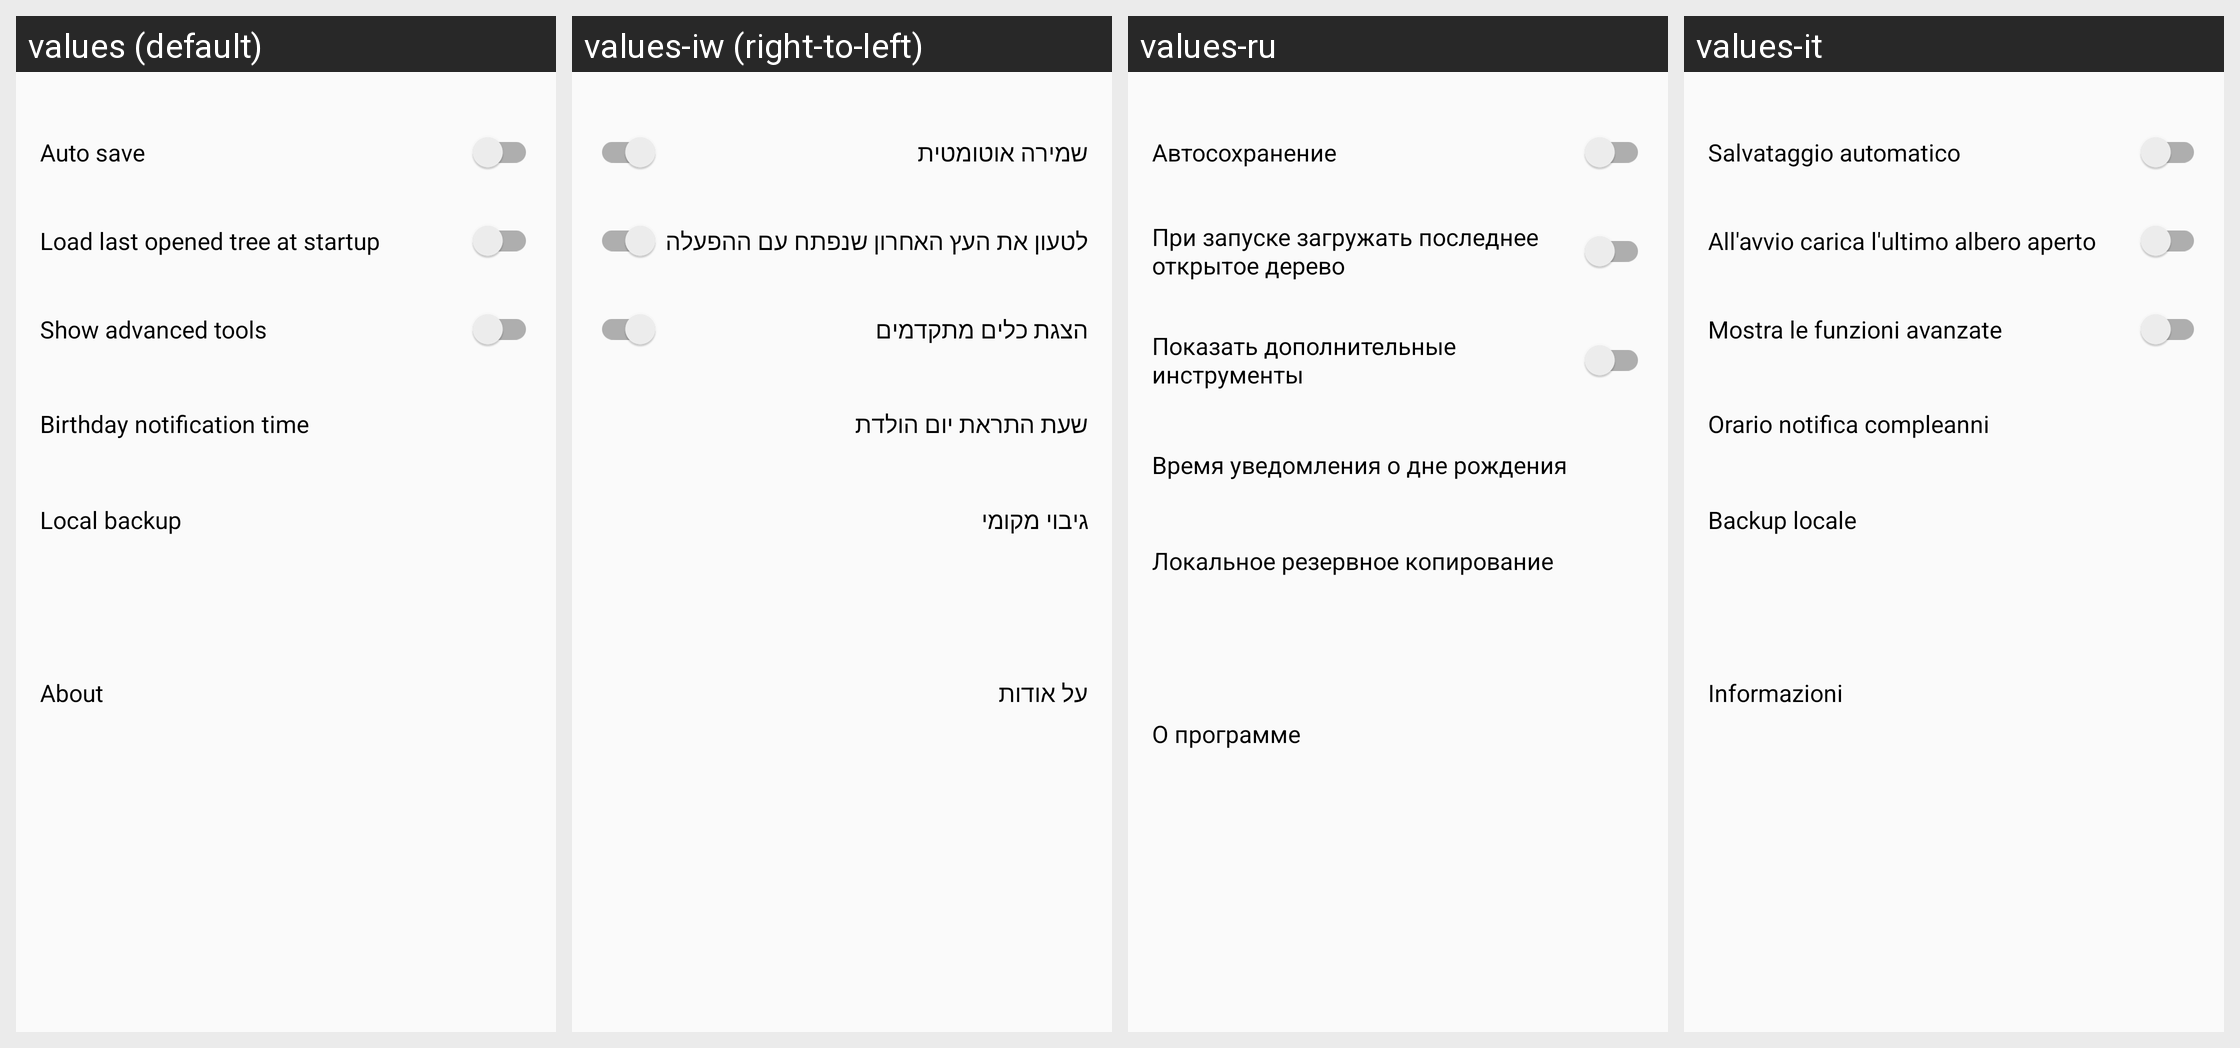

This grid shows one Android layout under several languages. Give, for every string resource on the screen, its name, the default text and each shown locale's text.
Android screen res/layout/settings_activity.xml rendered under 4 locales, left to right: values (default), values-iw (right-to-left), values-ru, values-it. Device: Nexus 5 (rendered at 1080×1920; each locale shown at half size, 540×960, under a caption strip naming it); theme AppTheme.NoActionBar.
Other locales in the repository, not shown: values-ar, values-bg, values-ckb, values-cs, values-da, values-de, values-el, values-eo, values-es, values-fa, values-fr, values-he, values-hr, values-hu, values-in, values-kn, values-lt, values-mr, values-nb, values-nb-rNO, values-nl, values-nl-rBE, values-ota, values-pa-rPK, values-pl, values-pt, values-pt-rAO, values-sk, values-sl, values-sr, values-sv, values-ta, values-ti, values-tr, values-uk, values-vi, values-zh, values-zh-rCN.
Strings drawn on this screen, with the default value and each locale's value (text and hints the layout hard-codes, and strings that could not be matched under every locale, appear in the picture but are not listed):

auto_save
  values: Auto save
  values-iw: שמירה אוטומטית
  values-ru: Автосохранение
  values-it: Salvataggio automatico

load_tree_startup
  values: Load last opened tree at startup
  values-iw: לטעון את העץ האחרון שנפתח עם ההפעלה
  values-ru: При запуске загружать последнее открытое дерево
  values-it: All'avvio carica l'ultimo albero aperto

show_advanced_functions
  values: Show advanced tools
  values-iw: הצגת כלים מתקדמים
  values-ru: Показать дополнительные инструменты
  values-it: Mostra le funzioni avanzate

notification_time
  values: Birthday notification time
  values-iw: שעת התראת יום הולדת
  values-ru: Время уведомления о дне рождения
  values-it: Orario notifica compleanni

local_backup
  values: Local backup
  values-iw: גיבוי מקומי
  values-ru: Локальное резервное копирование
  values-it: Backup locale

about
  values: About
  values-iw: על אודות
  values-ru: О программе
  values-it: Informazioni
